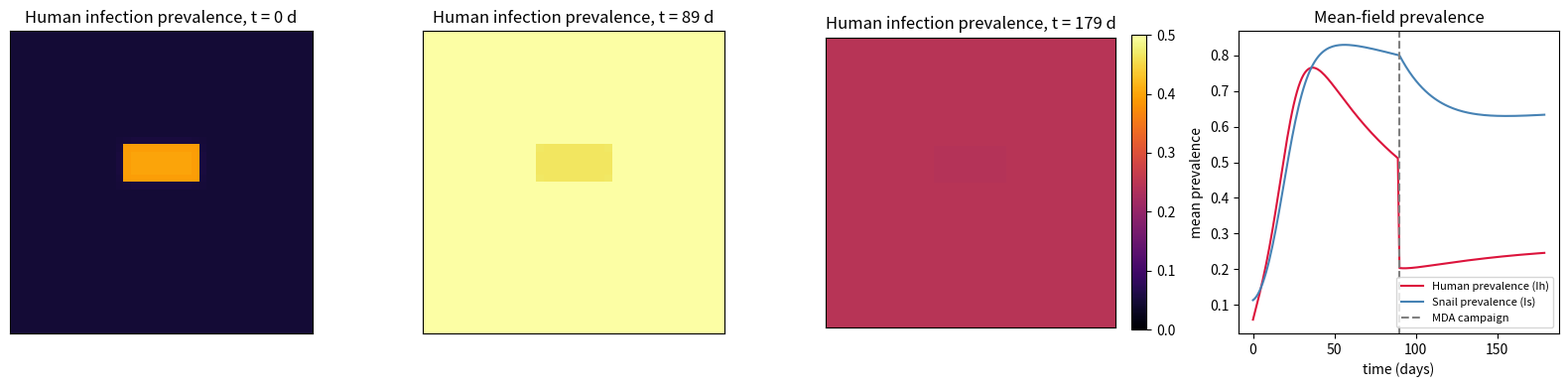

The matplotlib source for this figure:
"""
schisto_ca_model.py
--------------------
Cellular-automaton (CA) implementation of a spatial compartmental model
for schistosomiasis transmission.

Formal definition (following the CA formalism A = <G, Z, N, f>):
    G : 2D square lattice of size L x L. Each cell g in G represents a
        human/snail micro-habitat (a water-contact site + surrounding
        household cluster).
    Z : cell state = (Sh, Ih, Rh, Ss, Is) -- fractions (in [0,1], summing
        to 1 within each species) of Susceptible / Infected / Recovered
        humans and Susceptible / Infected snails at that cell.
    N : Moore neighbourhood (8 neighbours) -- represents shared water
        bodies / hydrological connectivity between adjacent sites.
    f : transition function combining a local ODE (compartmental) step
        with a neighbourhood-diffusion step for the free-living larval
        stages (miracidia / cercariae), giving the automaton memory
        (Z^{|N|+1} -> Z form, since neighbours' PAST infected fractions
        feed forward).

Author: generated with Claude (Anthropic) assistance -- see prompt log
        linked in the accompanying report.
"""

import numpy as np
import matplotlib.pyplot as plt

rng = np.random.default_rng(42)

# ----------------------------------------------------------------------
# 1. Parameters (illustrative, order-of-magnitude consistent with
#    published Schistosoma mansoni transmission models)
# ----------------------------------------------------------------------
L = 40                 # lattice side length -> G has L*L cells
STEPS = 180             # number of CA iterations (~ days)

beta_h = 0.18            # human infection rate per unit cercarial exposure
beta_s = 0.12            # snail infection rate per unit miracidial exposure
gamma_h = 1 / 90         # human "recovery" (natural + treatment clearance) rate
omega_h = 1 / 240        # human loss-of-immunity rate (Rh -> Sh)
mu_s = 1 / 60            # snail turnover rate (Is -> Ss, population renewal)
diff = 0.25              # larval diffusion coefficient across Moore neighbourhood
mda_step = 90            # simulated Mass Drug Administration (MDA) event (day)
mda_coverage = 0.6       # fraction of infected humans cured at MDA

# ----------------------------------------------------------------------
# 2. State arrays  Z: (Sh, Ih, Rh) for humans and (Ss, Is) for snails
# ----------------------------------------------------------------------
Sh = np.full((L, L), 0.97)
Ih = np.full((L, L), 0.03)
Rh = np.zeros((L, L))

Ss = np.full((L, L), 0.90)
Is = np.full((L, L), 0.10)

# seed a focal transmission hotspot near a water body (e.g. irrigation canal)
Ih[15:20, 15:25] = 0.35
Sh[15:20, 15:25] = 0.65
Is[15:20, 15:25] = 0.45
Ss[15:20, 15:25] = 0.55

kernel = np.array([[1, 1, 1],
                    [1, 0, 1],
                    [1, 1, 1]], dtype=float)
kernel /= kernel.sum()


def moore_average(field):
    """Diffuse a field over the Moore neighbourhood N (periodic boundary)."""
    padded = np.pad(field, 1, mode="wrap")
    out = np.zeros_like(field)
    for di in (-1, 0, 1):
        for dj in (-1, 0, 1):
            if di == 0 and dj == 0:
                continue
            out += padded[1 + di:1 + di + field.shape[0],
                          1 + dj:1 + dj + field.shape[1]]
    return out / 8.0


history = {"prev_h": [], "prev_s": []}
snapshots = {}

for t in range(STEPS):
    # local force of infection, mixed with neighbours' infected fraction
    # (this is the f transition function: local ODE step + N-coupling)
    lambda_h = beta_h * (0.7 * Is + 0.3 * moore_average(Is))   # human FOI from cercariae
    lambda_s = beta_s * (0.7 * Ih + 0.3 * moore_average(Ih))   # snail FOI from miracidia

    new_inf_h = lambda_h * Sh
    new_inf_s = lambda_s * Ss

    Sh_next = Sh - new_inf_h + omega_h * Rh
    Ih_next = Ih + new_inf_h - gamma_h * Ih
    Rh_next = Rh + gamma_h * Ih - omega_h * Rh

    Ss_next = Ss - new_inf_s + mu_s * Is
    Is_next = Is + new_inf_s - mu_s * Is

    # simulated MDA campaign: treat a fixed coverage of infected humans
    if t == mda_step:
        cured = mda_coverage * Ih_next
        Ih_next -= cured
        Rh_next += cured

    Sh, Ih, Rh = np.clip(Sh_next, 0, 1), np.clip(Ih_next, 0, 1), np.clip(Rh_next, 0, 1)
    Ss, Is = np.clip(Ss_next, 0, 1), np.clip(Is_next, 0, 1)

    # renormalise each species to sum to 1 per cell (closed local population)
    tot_h = Sh + Ih + Rh
    Sh, Ih, Rh = Sh / tot_h, Ih / tot_h, Rh / tot_h
    tot_s = Ss + Is
    Ss, Is = Ss / tot_s, Is / tot_s

    history["prev_h"].append(Ih.mean())
    history["prev_s"].append(Is.mean())

    if t in (0, mda_step - 1, STEPS - 1):
        snapshots[t] = Ih.copy()

# ----------------------------------------------------------------------
# 3. Output figure: spatial snapshots + prevalence time series
# ----------------------------------------------------------------------
fig, axes = plt.subplots(1, 4, figsize=(16, 4))

for ax, t in zip(axes[:3], sorted(snapshots.keys())):
    im = ax.imshow(snapshots[t], vmin=0, vmax=0.5, cmap="inferno")
    ax.set_title(f"Human infection prevalence, t = {t} d")
    ax.set_xticks([]); ax.set_yticks([])
fig.colorbar(im, ax=axes[2], fraction=0.046)

axes[3].plot(history["prev_h"], label="Human prevalence (Ih)", color="crimson")
axes[3].plot(history["prev_s"], label="Snail prevalence (Is)", color="steelblue")
axes[3].axvline(mda_step, color="grey", linestyle="--", label="MDA campaign")
axes[3].set_xlabel("time (days)")
axes[3].set_ylabel("mean prevalence")
axes[3].legend(fontsize=8)
axes[3].set_title("Mean-field prevalence")

plt.tight_layout()
plt.savefig("schisto_ca_results.png", dpi=180)
print("Saved figure to schisto_ca_results.png")
print(f"Final human prevalence: {history['prev_h'][-1]:.3f}")
print(f"Final snail prevalence: {history['prev_s'][-1]:.3f}")
